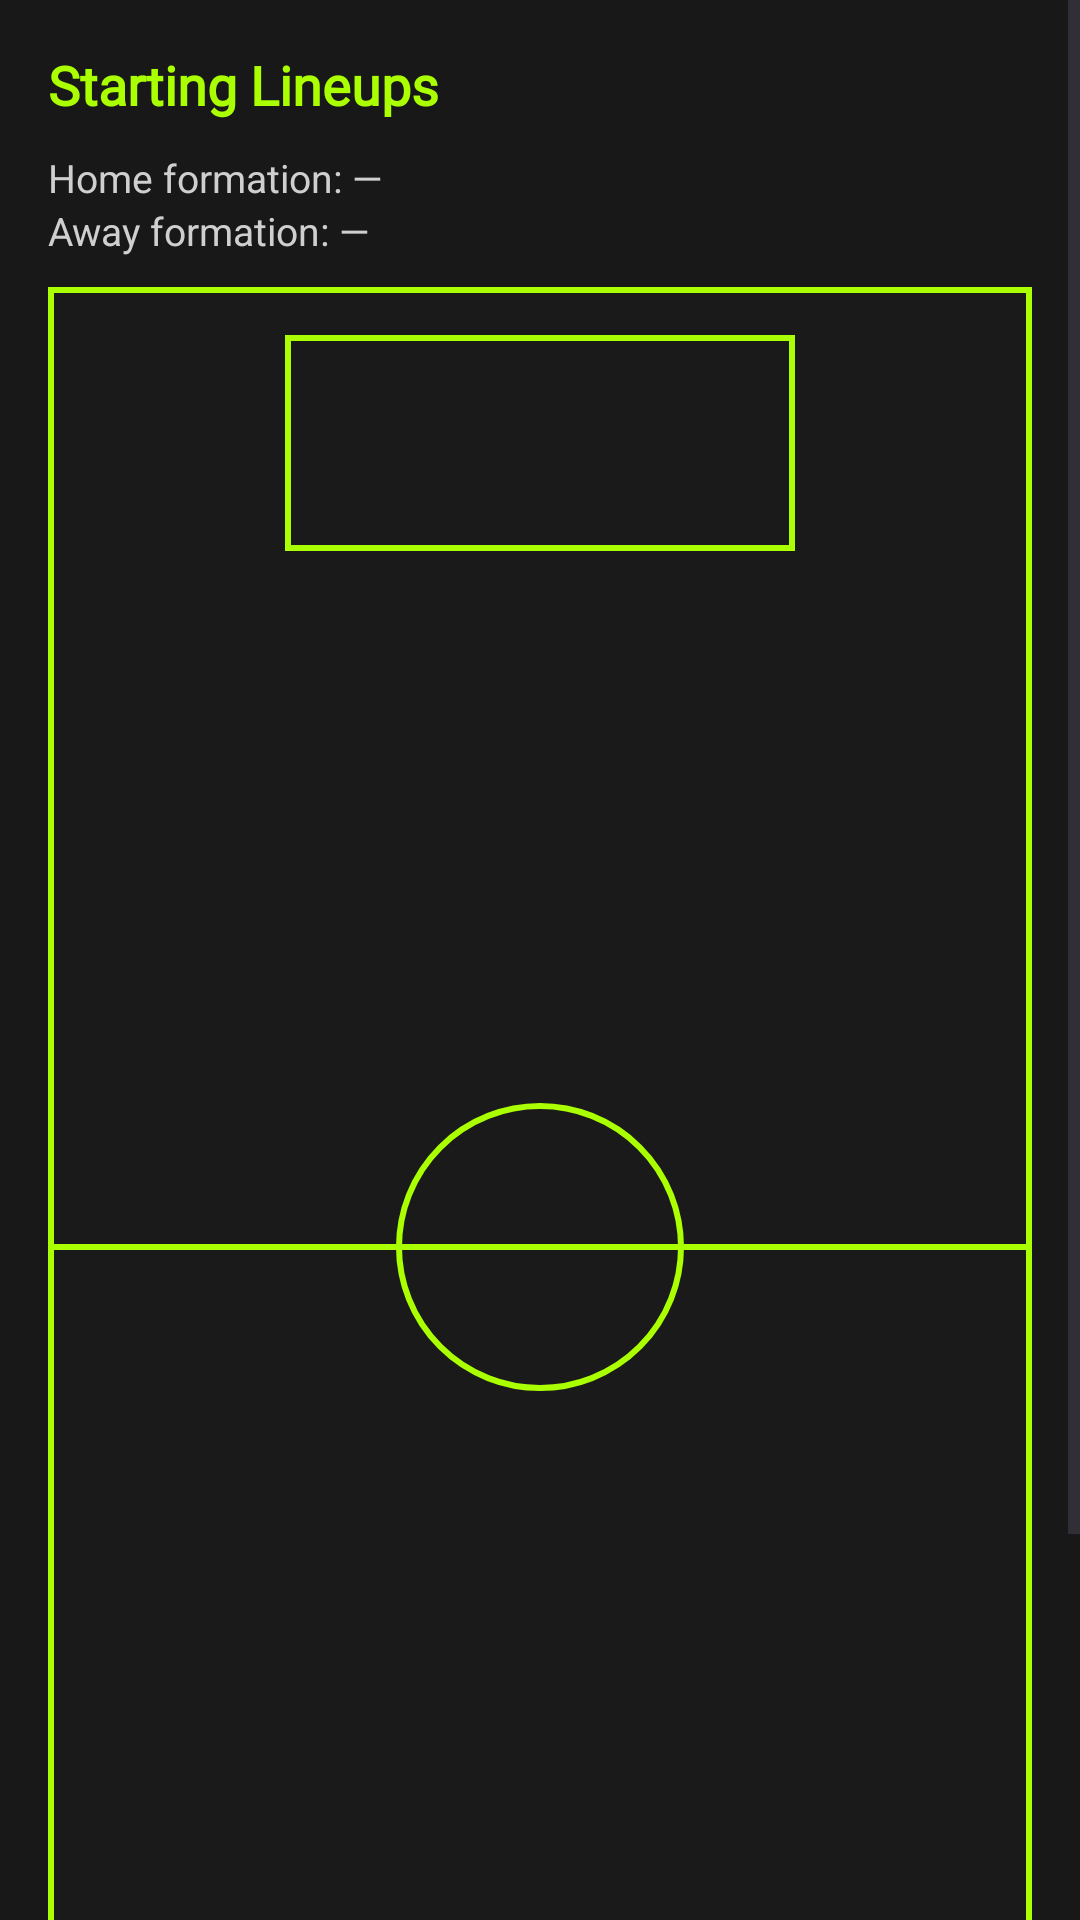

Layout XML and referenced resources for this Android screen:
<!-- AndroidManifest.xml: application theme Theme.YourSport -->
<!-- res/layout/fragment_match_lineups.xml -->
<?xml version="1.0" encoding="utf-8"?>
<ScrollView xmlns:android="http://schemas.android.com/apk/res/android"
    android:layout_width="match_parent"
    android:layout_height="match_parent"
    android:background="#181818">

    <LinearLayout
        android:layout_width="match_parent"
        android:layout_height="wrap_content"
        android:orientation="vertical"
        android:padding="16dp">

        <TextView
            android:layout_width="match_parent"
            android:layout_height="wrap_content"
            android:layout_marginBottom="10dp"
            android:fontFamily="@font/font_oswald_bold"
            android:text="Starting Lineups"
            android:textColor="#AAFF00"
            android:textSize="18sp"
            android:textStyle="bold" />

        <TextView
            android:id="@+id/tv_home_formation"
            android:layout_width="match_parent"
            android:layout_height="wrap_content"
            android:text="Home formation: —"
            android:textColor="#CFCFCF"
            android:textSize="13sp" />

        <TextView
            android:id="@+id/tv_away_formation"
            android:layout_width="match_parent"
            android:layout_height="wrap_content"
            android:layout_marginBottom="10dp"
            android:text="Away formation: —"
            android:textColor="#CFCFCF"
            android:textSize="13sp" />

        <FrameLayout
            android:id="@+id/pitch_container"
            android:layout_width="match_parent"
            android:layout_height="640dp"
            android:layout_marginBottom="14dp">

            <ImageView
                android:layout_width="match_parent"
                android:layout_height="match_parent"
                android:contentDescription="Pitch"
                android:scaleType="fitXY"
                android:src="@drawable/lineup_pitch" />

            <LinearLayout
                android:id="@+id/home_pitch_rows"
                android:layout_width="match_parent"
                android:layout_height="wrap_content"
                android:layout_gravity="top"
                android:layout_marginTop="10dp"
                android:gravity="center_horizontal"
                android:orientation="vertical"
                android:paddingHorizontal="12dp" />

            <LinearLayout
                android:id="@+id/away_pitch_rows"
                android:layout_width="match_parent"
                android:layout_height="wrap_content"
                android:layout_gravity="bottom"
                android:layout_marginBottom="10dp"
                android:gravity="center_horizontal"
                android:orientation="vertical"
                android:paddingHorizontal="12dp" />
        </FrameLayout>

        <LinearLayout
            android:layout_width="match_parent"
            android:layout_height="wrap_content"
            android:orientation="horizontal"
            android:weightSum="2">

            <LinearLayout
                android:layout_width="0dp"
                android:layout_height="wrap_content"
                android:layout_weight="1"
                android:orientation="vertical"
                android:paddingEnd="8dp">

                <TextView
                    android:layout_width="match_parent"
                    android:layout_height="wrap_content"
                    android:text="Home Bench"
                    android:textColor="#AAFF00"
                    android:textStyle="bold" />

                <TextView
                    android:id="@+id/tv_home_bench"
                    android:layout_width="match_parent"
                    android:layout_height="wrap_content"
                    android:lineSpacingExtra="3dp"
                    android:text="—"
                    android:textColor="#D8D8D8"
                    android:textSize="12sp" />
            </LinearLayout>

            <LinearLayout
                android:layout_width="0dp"
                android:layout_height="wrap_content"
                android:layout_weight="1"
                android:orientation="vertical"
                android:paddingStart="8dp">

                <TextView
                    android:layout_width="match_parent"
                    android:layout_height="wrap_content"
                    android:text="Away Bench"
                    android:textColor="#AAFF00"
                    android:textStyle="bold" />

                <TextView
                    android:id="@+id/tv_away_bench"
                    android:layout_width="match_parent"
                    android:layout_height="wrap_content"
                    android:lineSpacingExtra="3dp"
                    android:text="—"
                    android:textColor="#D8D8D8"
                    android:textSize="12sp" />
            </LinearLayout>
        </LinearLayout>
    </LinearLayout>
</ScrollView>
<!-- resources referenced by this layout -->
<resources>
  <!-- drawable lineup_pitch (drawable) -->
  <?xml version="1.0" encoding="utf-8"?>
  <layer-list xmlns:android="http://schemas.android.com/apk/res/android">
  
      <item>
          <shape android:shape="rectangle">
              <solid android:color="#1A1A1A" />
          </shape>
      </item>
  
      <item android:gravity="fill">
          <shape android:shape="rectangle">
              <solid android:color="@android:color/transparent" />
              <stroke
                  android:width="2dp"
                  android:color="#AAFF00" />
          </shape>
      </item>
  
      <item
          android:gravity="center_horizontal|center_vertical"
          android:height="2dp">
          <shape android:shape="rectangle">
              <solid android:color="#AAFF00" />
          </shape>
      </item>
  
      <item
          android:gravity="center"
          android:width="96dp"
          android:height="96dp">
          <shape android:shape="oval">
              <solid android:color="@android:color/transparent" />
              <stroke
                  android:width="2dp"
                  android:color="#AAFF00" />
          </shape>
      </item>
  
      <item
          android:gravity="top|center_horizontal"
          android:width="170dp"
          android:height="72dp"
          android:top="16dp">
          <shape android:shape="rectangle">
              <solid android:color="@android:color/transparent" />
              <stroke
                  android:width="2dp"
                  android:color="#AAFF00" />
          </shape>
      </item>
  
      <item
          android:gravity="bottom|center_horizontal"
          android:width="170dp"
          android:height="72dp"
          android:bottom="16dp">
          <shape android:shape="rectangle">
              <solid android:color="@android:color/transparent" />
              <stroke
                  android:width="2dp"
                  android:color="#AAFF00" />
          </shape>
      </item>
  </layer-list>
  <style name="Theme.YourSport" parent="Base.Theme.YourSport" />
  <style name="Base.Theme.YourSport" parent="Theme.Material3.DayNight.NoActionBar">
          
          
      </style>
</resources>
